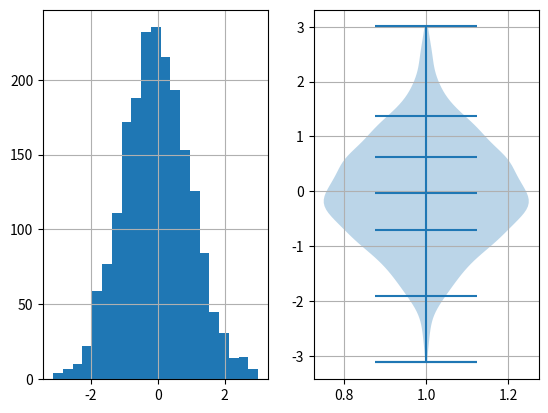
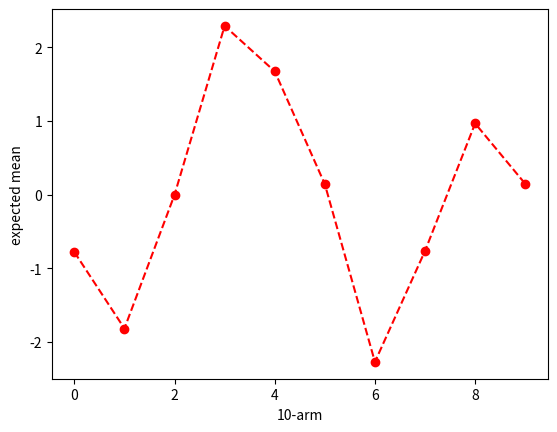
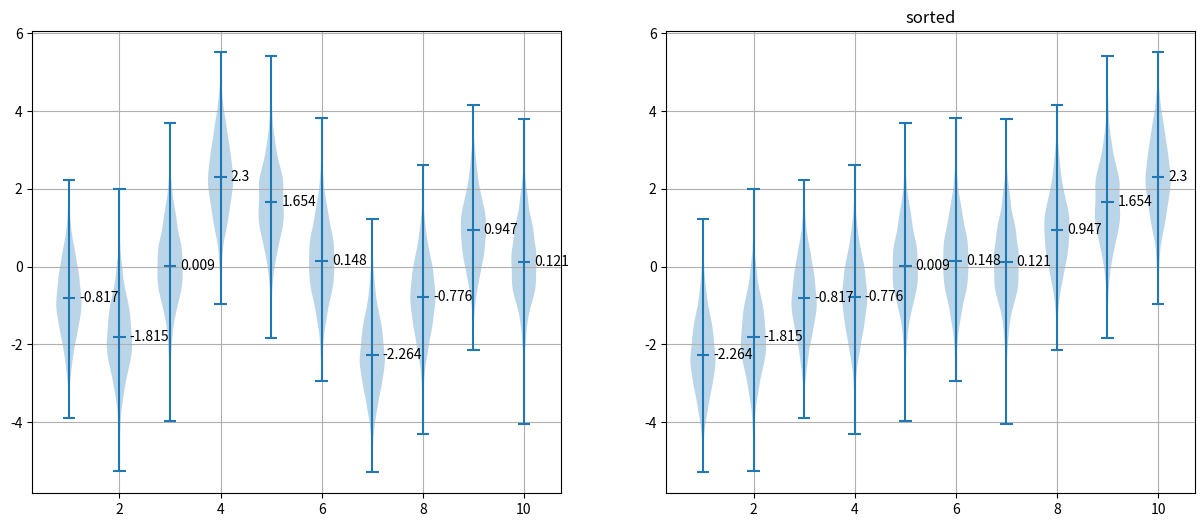

Reproduce these figures in Python, in order.
import numpy as np
import matplotlib.pyplot as plt


def draw_one_arm(reward_dist):
    fig, axes = plt.subplots(nrows=1, ncols=2)
    ax = axes[0]
    ax.grid()
    ax.hist(reward_dist, bins=21)

    ax = axes[1]
    ax.grid()
    ax.violinplot(
        reward_dist,
        showmeans=True,
        quantiles=[0, 0.025, 0.25, 0.75, 0.925]
    )

    return fig, axes


def draw_mu(reward_mu):
    fig, ax = plt.subplots()
    ax.plot(reward_mu, 'ro--')
    ax.set_xlabel(u"10-arm")
    ax.set_ylabel(u"expected mean")
    return fig, ax


def draw_k_arm(k_reward_dist_mu, k_reward_dist_mu_sort):
    fig, axes = plt.subplots(nrows=1, ncols=2, figsize=(15, 6))
    ax = axes[0]
    ax.grid()
    ax.violinplot(k_reward_dist_mu, showmeans=True)
    mean = np.round(np.mean(k_reward_dist_mu, axis=0), 3)
    for i in range(10):
        ax.text(i + 1 + 0.2, mean[i] - 0.1, str(mean[i]))

    ax = axes[1]
    ax.grid()
    ax.violinplot(k_reward_dist_mu_sort, showmeans=True)
    mean = np.round(np.mean(k_reward_dist_mu_sort, axis=0), 3)
    for i in range(10):
        ax.text(i + 1 + 0.2, mean[i] - 0.1, str(mean[i]))

    ax.set_title('sorted')

    return fig, axes


if __name__ == "__main__":

    num_arm = 10
    num_data = 2000
    # random seed, type a int value to fix results, or it'll be random
    # np.random.seed(5)
    # random arm's distribution
    k_reward_dist = np.random.randn(num_data, num_arm)
    print("raw mean=", np.round(np.mean(k_reward_dist, axis=0), 3))
    fig1, _ = draw_one_arm(k_reward_dist[:, 0])
    # 10 arms' mu
    reward_mu = np.random.randn(num_arm)
    print("expected average return=", np.round(reward_mu, 3))
    fig2, _ = draw_mu(reward_mu)
    # 10 arms' distribution in violin
    k_reward_dist_mu = reward_mu + k_reward_dist
    print("actual mean=", np.round(np.mean(k_reward_dist_mu, axis=0), 3))
    # sort fig
    reward_mu_sort_arg = np.argsort(reward_mu)
    k_reward_dist_mu_sort = np.zeros_like(k_reward_dist_mu)
    for i in range(10):
        idx = reward_mu_sort_arg[i]  # i-th arm for idx
        k_reward_dist_mu_sort[:, i] = k_reward_dist_mu[:, idx]

    fig3, _ = draw_k_arm(k_reward_dist_mu, k_reward_dist_mu_sort)

    plt.show()